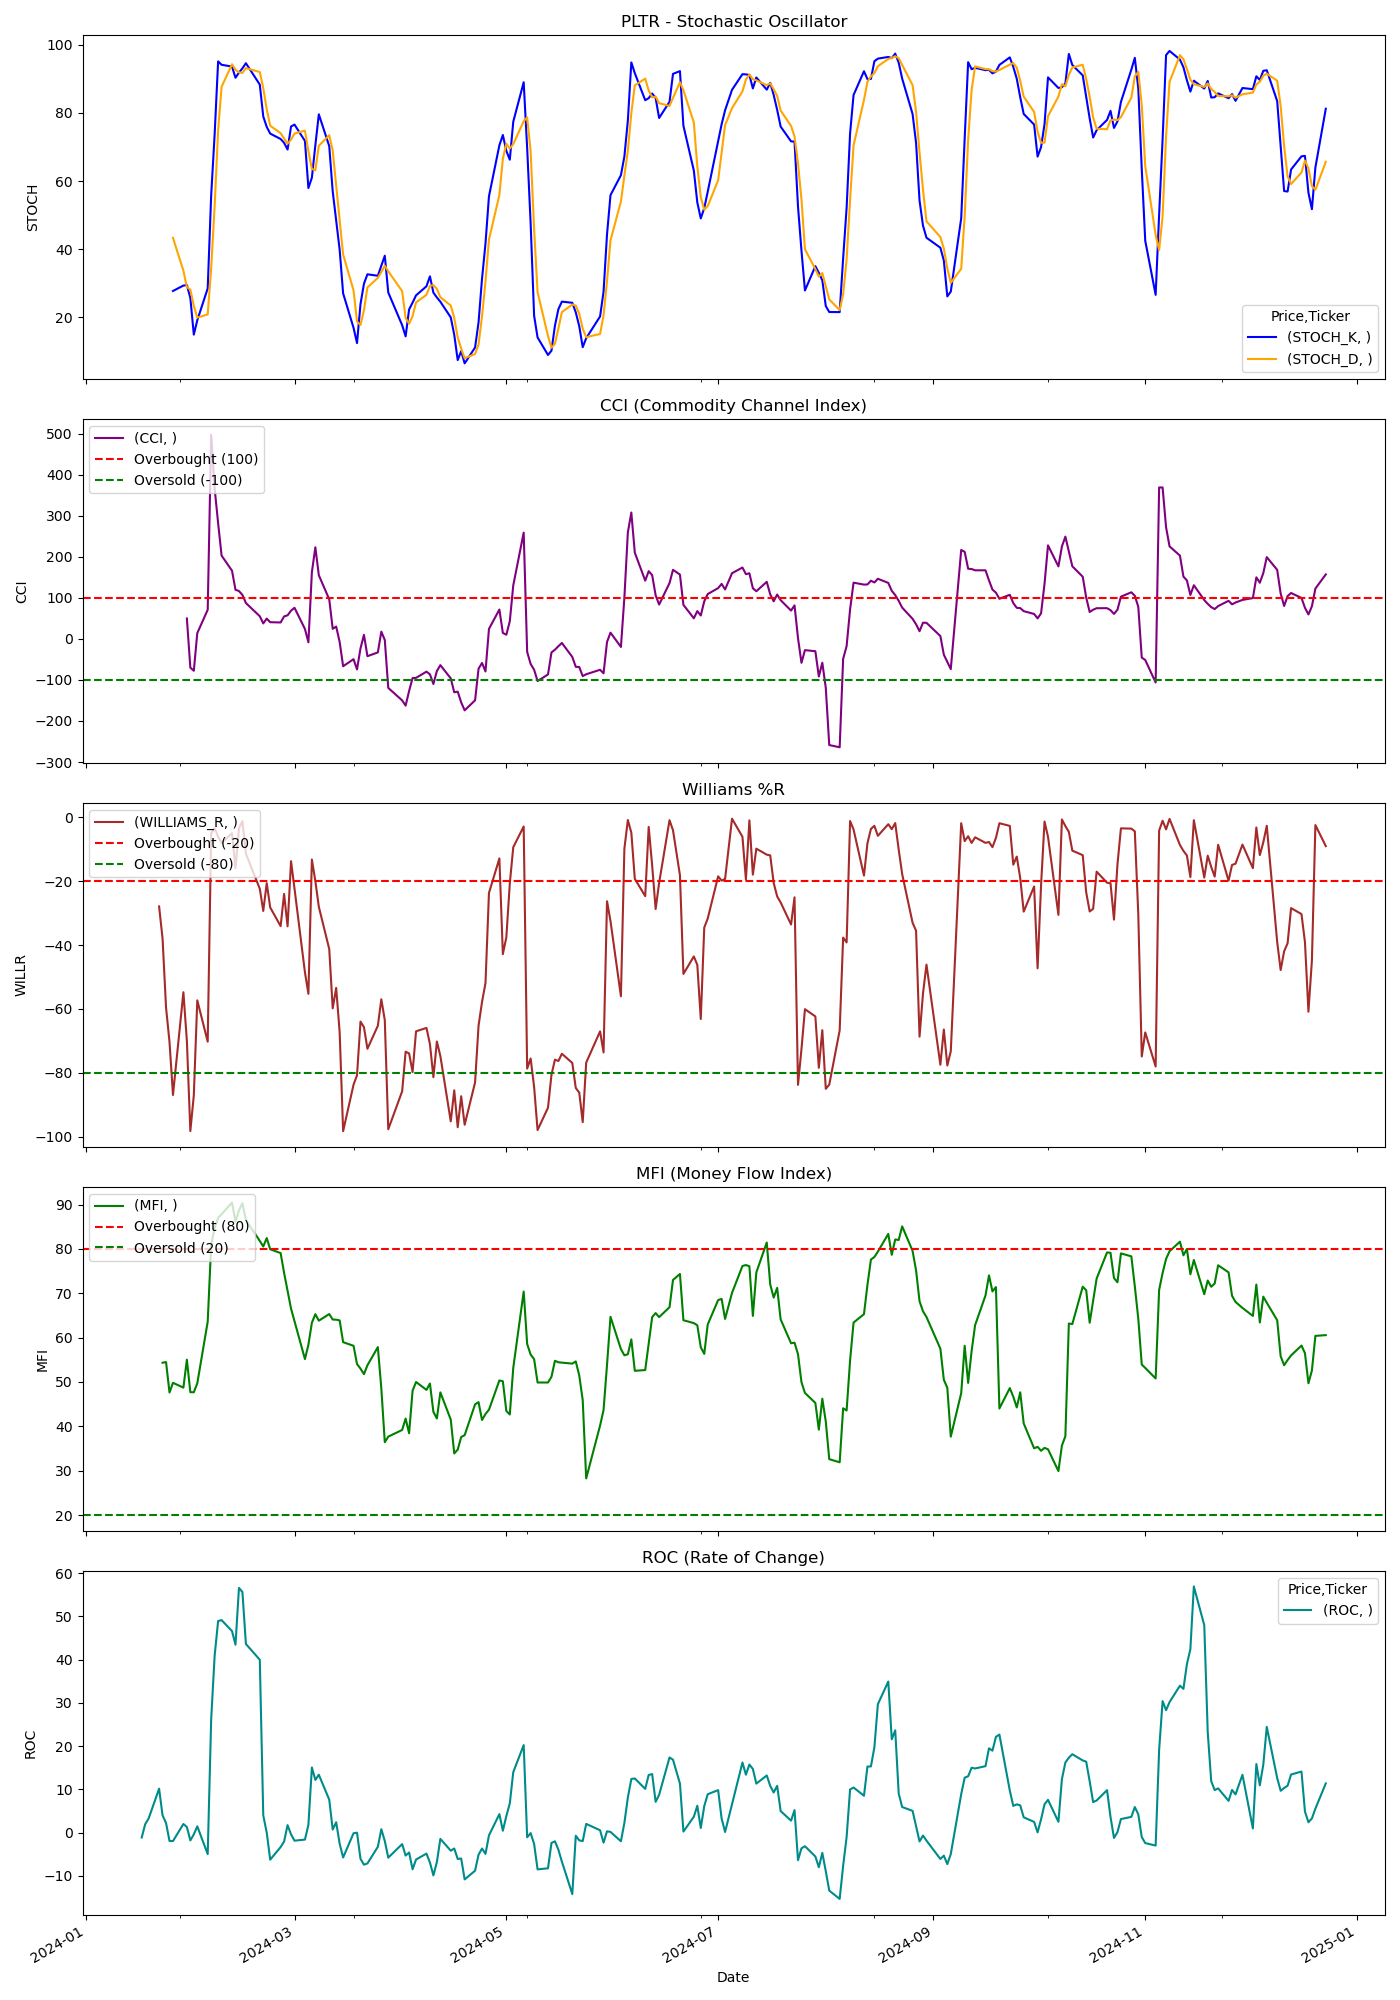

Source data for this figure (header and first rows):
Price, Close, High, Low, Open, Volume, STOCH_K, STOCH_D, CCI, WILLIAMS_R, MFI, ROC
Ticker, PLTR, PLTR, PLTR, PLTR, PLTR, , , , , , 
Date, , , , , , , , , , , 
2024-01-02, 16.58, 16.95, 16.5, 16.95, 41626700, , , , , , 
2024-01-03, 16.09, 16.38, 16.01, 16.12, 46865200, , , , , , 
2024-01-04, 16.25, 16.58, 15.95, 16.05, 39937700, , , , , , 
2024-01-05, 15.98, 16.13, 15.66, 15.7, 57628800, , , , , , 
2024-01-08, 16.67, 16.89, 16.14, 16.22, 49090000, , , , , , 
2024-01-09, 16.39, 16.63, 16.28, 16.51, 35794500, , , , , , 
2024-01-10, 16.79, 17.03, 16.4, 16.5, 41254400, , , , , , 
2024-01-11, 16.68, 16.93, 16.17, 16.81, 39552400, , , , , , 
2024-01-12, 16.76, 17.06, 16.62, 16.68, 33861400, , , , , , 
2024-01-16, 16.53, 16.74, 16.29, 16.59, 32659300, , , , , , 
2024-01-17, 16.39, 16.41, 16.05, 16.26, 30832800, , , , , , -1.146
2024-01-18, 16.4, 16.81, 16.1, 16.75, 35239700, , , , , , 1.927
2024-01-19, 16.78, 16.78, 16.15, 16.57, 40538700, , , , , , 3.262
2024-01-22, 17.6, 18.35, 17.43, 17.46, 85573900, , , , -27.92, , 10.14
2024-01-23, 17.33, 17.73, 17.2, 17.64, 37794300, , , , -37.97, 54.33, 3.959
2024-01-24, 16.75, 17.65, 16.74, 17.51, 42710700, , , , -59.57, 54.49, 2.196
2024-01-25, 16.46, 17.0, 16.31, 16.92, 44589000, , , , -70.36, 47.63, -1.965
2024-01-26, 16.35, 16.75, 16.34, 16.4, 28612200, 27.7, 43.3, , -86.96, 49.81, -1.978
2024-01-29, 17.09, 17.11, 16.43, 16.45, 35987800, 29.3, 33.68, , -54.78, 48.72, 1.969
2024-01-30, 16.74, 17.24, 16.66, 17.04, 36388200, 29.42, 28.81, 50.08, -70, 55.02, 1.27
2024-01-31, 16.09, 16.76, 16.07, 16.41, 43582500, 25.65, 28.12, -69.94, -98.26, 47.69, -1.83
2024-02-01, 16.33, 16.49, 16.03, 16.21, 40454400, 14.89, 23.32, -77.5, -87.07, 47.68, -0.4268
2024-02-02, 17.02, 17.02, 16.15, 16.34, 56983900, 19.11, 19.89, 14.34, -57.33, 49.7, 1.43
2024-02-05, 16.72, 17.87, 16.48, 17.56, 167698300, 28.45, 20.82, 71.21, -70.26, 63.58, -5
2024-02-06, 21.87, 22.18, 19.76, 20.3, 420501900, 55.79, 34.45, 497.8, -5.041, 80.85, 26.2
2024-02-07, 23.6, 23.87, 21.38, 21.6, 254911100, 73.75, 52.66, 366.5, -3.444, 84.73, 40.9
2024-02-08, 24.51, 25.06, 23.32, 23.96, 212671100, 95.14, 74.89, 282.3, -6.091, 86.99, 48.91
2024-02-09, 24.38, 25.11, 23.57, 25.04, 149062000, 94.14, 87.68, 203.3, -8.04, 87.83, 49.11
2024-02-12, 25.05, 25.52, 23.82, 23.91, 108173000, 93.62, 94.3, 166.5, -5.003, 90.44, 46.58
2024-02-13, 24.01, 24.66, 23.31, 23.53, 102293300, 90.33, 92.7, 120, -15.96, 86.14, 43.43
2024-02-14, 25.19, 25.5, 23.75, 24.15, 97227900, 91.84, 91.93, 116.9, -3.528, 88.7, 56.56
2024-02-15, 25.41, 25.46, 24.71, 25.04, 70544300, 93.1, 91.76, 107.4, -1.211, 90.27, 55.6
2024-02-16, 24.44, 25.5, 24.39, 24.96, 65212100, 94.61, 93.18, 87.66, -11.43, 86.51, 43.6
2024-02-20, 23.4, 24.0, 22.72, 23.84, 93374300, 88.33, 92.01, 55.4, -22.38, 81.81, 39.95
2024-02-21, 22.74, 22.93, 22.29, 22.3, 60411500, 78.95, 87.3, 37.93, -29.33, 80.54, 3.978
2024-02-22, 23.59, 23.95, 23.05, 23.77, 64458200, 75.89, 81.06, 49.69, -20.63, 82.44, -0.04237
2024-02-23, 22.97, 24.07, 22.82, 23.53, 48840800, 73.93, 76.26, 40.89, -28.25, 79.91, -6.283
2024-02-26, 23.56, 23.88, 22.94, 23.03, 46499500, 72.35, 74.05, 40.22, -34.09, 79.06, -3.363
2024-02-27, 24.53, 24.62, 23.72, 23.76, 64967400, 71.22, 72.5, 55.03, -24, 74.59, -2.076
2024-02-28, 24.42, 24.84, 24.25, 24.52, 47314000, 69.25, 70.94, 57.68, -34.16, 70.58, 1.708
2024-02-29, 25.08, 25.29, 24.36, 24.81, 62753300, 76.03, 72.17, 69, -13.76, 66.53, -0.4367
2024-03-01, 24.93, 25.69, 24.53, 25.3, 63090500, 76.58, 73.95, 76.02, -22.35, 63.69, -1.889
2024-03-04, 24.04, 24.58, 23.53, 24.4, 64320000, 71.79, 74.8, 24.45, -48.53, 55.16, -1.637
2024-03-05, 23.81, 24.41, 23.43, 23.96, 49542300, 57.94, 68.77, -8.025, -55.29, 58.39, 1.752
2024-03-06, 26.16, 26.75, 24.53, 25.75, 207386900, 60.98, 63.57, 162.8, -13.23, 63.36, 15.04
2024-03-07, 26.46, 27.5, 26.38, 27.01, 117519300, 70.51, 63.14, 223.6, -19.96, 65.29, 12.17
2024-03-08, 26.04, 27.28, 25.81, 27.19, 83969300, 79.6, 70.36, 155.5, -28.02, 63.82, 13.37
2024-03-11, 25.35, 26.83, 25.29, 25.89, 60829300, 70.25, 73.45, 96.66, -41.27, 65.32, 7.598
2024-03-12, 24.7, 25.64, 24.35, 25.57, 75202600, 56.96, 68.94, 24.8, -59.83, 64.07, 0.693
2024-03-13, 25.0, 25.44, 24.6, 24.7, 59713000, 48.5, 58.57, 30.24, -53.42, 64.04, 2.375
2024-03-14, 24.43, 24.97, 24.14, 24.83, 49214800, 39.81, 48.42, -7.438, -67.32, 63.88, -2.592
2024-03-15, 23.49, 24.1, 23.42, 23.85, 61270500, 26.99, 38.43, -66.49, -98.28, 58.97, -5.776
2024-03-18, 24.0, 24.18, 23.32, 23.77, 44083000, 16.89, 27.9, -49.25, -83.73, 58.15, -0.1664
2024-03-19, 23.8, 23.83, 22.92, 23.5, 43247200, 12.4, 18.76, -74.33, -80.79, 54.05, -0.042
2024-03-20, 24.57, 24.65, 23.67, 23.77, 40273800, 23.84, 17.71, -22.99, -63.97, 53, -6.078
2024-03-21, 24.49, 25.33, 24.44, 25.3, 37099600, 29.84, 22.03, 10.16, -65.72, 51.76, -7.445
2024-03-22, 24.18, 24.48, 24.02, 24.2, 25354300, 32.61, 28.76, -41.98, -72.49, 53.77, -7.143
2024-03-25, 24.51, 24.62, 24.05, 24.12, 29255900, 32.17, 31.54, -32.72, -65.28, 57.86, -3.314
... 189 more rows
